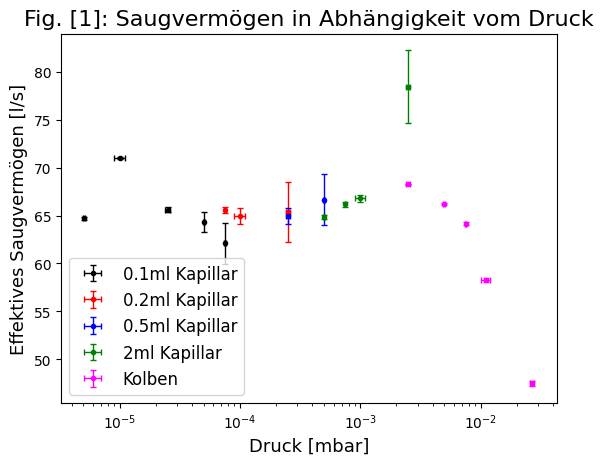

The matplotlib source for this figure: (Note: this script raises an exception after producing the figure.)
'''
Created on Sep 29, 2018

@author: schmi
'''
import matplotlib.pyplot as plt
import numpy as np
from matplotlib import rc
from scipy import *

rc('font',**{'family':'serif','serif':['Linux Libertine O']})
plt.rcParams['errorbar.capsize']=2





#################
#Saugvermögen#
#################
PA = 1013
vol1 = 0.04*np.ones(5)*10**(-3)
vol1_err = np.sqrt(0.0003**2+0.001**2)*10**(-3)
t1 = np.array([122.8,57.1,24.7,12.6,8.7])
t1_err = np.array([0.3,0.1,0.1,0.2,0.3])
p1 = np.array([5.1e-6,1e-5,2.5e-5,5e-5,7.5e-5])
p1_err = np.array([0.1e-6,0.1e-5,0.1e-5,0.1e-5,0.1e-5])
kap1 = vol1/t1*PA/p1
kap1_err = vol1/t1**2*PA/p1*t1_err

vol2 = 0.1*np.ones(3)*10**(-3)
vol2_err = np.sqrt(0.0006**2+0.002**2)*10**(-3)
t2 = np.array([20.6,15.6,6.2])
t2_err = np.array([0.1,0.2,0.3])
p2 = np.array([7.5e-5,1e-4,2.5e-4])
p2_err = np.array([0.1e-5,0.1e-4,0.1e-4])
kap2 = vol2/t2*PA/p2
kap2_err = vol2/t2**2*PA/p2*t2_err

vol5 = 0.25*np.ones(2)*10**(-3)
vol5_err = np.sqrt(0.003**2+0.02**2)*10**(-3)
t5 = np.array([15.6,7.6])
t5_err = np.array([0.2,0.3])
p5 = np.array([2.5e-4,5e-4])
p5_err = np.array([0.1e-4,0.1e-4])
kap5 = vol5/t5*PA/p5
kap5_err = vol5/t5**2*PA/p5*t5_err

vol20 = 1.2*np.ones(4)*10**(-3)
vol20_err = np.sqrt(0.01**2+0.02**2)*10**(-3)
t20 = np.array([37.5,24.5,18.2,6.2])
t20_err = np.array([.1,.1,.1,.3])
p20 = np.array([5e-4,7.5e-4,1e-3,2.5e-3])
p20_err = np.array([.1e-4,.1e-4,.1e-3,.1e-3])
kap20 = vol20/t20*PA/p20
kap20_err = vol20/t20**2*PA/p20*t20_err

volK = 20*np.ones(5)*10**(-3)
volK_err = .3e-3
tK = np.array([118.7,61.2,42.1,31.6,15.8])
tK_err = .1*np.ones(5)
pK = np.array([2.5e-3,5e-3,7.5e-3,1.1e-2,2.7e-2])
pK_err = np.array([.1e-3,.1e-3,.1e-3,.1e-2,.1e-2])
kapK = volK/tK*PA/pK
kapK_err = volK/tK**2*PA/pK*tK_err

plt.errorbar(p1, kap1, xerr=p1_err, yerr=kap1_err,
             fmt='.', linewidth=1,
             linestyle='', color='black',
             label='0.1ml Kapillar')
plt.errorbar(p2, kap2, xerr=p2_err, yerr=kap2_err,
             fmt='.', linewidth=1,
             linestyle='', color='red',
             label='0.2ml Kapillar')
plt.errorbar(p5, kap5, xerr=p5_err, yerr=kap5_err,
             fmt='.', linewidth=1,
             linestyle='', color='blue',
             label='0.5ml Kapillar')
plt.errorbar(p20, kap20, xerr=p20_err, yerr=kap20_err,
             fmt='.', linewidth=1,
             linestyle='', color='green',
             label='2ml Kapillar')
plt.errorbar(pK, kapK, xerr=pK_err, yerr=kapK_err,
             fmt='.', linewidth=1,
             linestyle='', color='magenta',
             label='Kolben')
plt.xscale('log')
plt.xlabel('Druck [mbar]', fontsize=13)
plt.ylabel('Effektives Saugvermögen [l/s]', fontsize=13)
plt.title('Fig. [1]: Saugvermögen in Abhängigkeit vom Druck', fontsize=16)
plt.legend(frameon=True, fontsize = 12)
plt.savefig('figures//f70_abb_1.pdf',format='pdf')
#plt.show()
plt.close()



S = 65.6
S_err = 2.2
##################
#Leitwerte Rohr#
##################
p_ur = np.array([9.7e-6,1e-5,1.1e-5,1.5e-5,2.4e-5,3.3e-5,4.1e-5,9.2e-5,1.9e-4,3.4e-4,6.6e-4,2.9e-3,9.8e-3,2.5e-2,7.4e-2])
p_ur_err = np.array([.1e-6,.1e-5,.1e-5,.1e-5,.1e-5,.1e-5,.1e-5,.1e-5,.1e-4,.1e-4,.1e-4,.1e-3,.1e-3,.1e-2,.1e-2])
p_or = np.array([4.9e-4,7.5e-4,1.1e-3,2.5e-3,4.8e-3,7.6e-3,1e-2,2.5e-2,5e-2,7.6e-2,.1,.25,.5,.76,1.1])
p_or_err = np.array([.1e-4,.1e-4,.1e-3,.1e-3,.1e-3,.1e-3,.1e-2,.1e-2,.1e-2,.1e-2,.1e-1,.1e-1,.1e-1,.1e-1,.1])
l_r = S*p_ur/(p_or-p_ur)
l_r_err = np.sqrt((S_err*p_ur/(p_or-p_ur))**2+(S*p_ur*p_or_err/(p_or-p_ur)**2)**2+((S/(p_or-p_ur)+S*p_ur/(p_or-p_ur)**2)*p_ur_err)**2)

plt.errorbar(p_ur, l_r, xerr=p_ur_err, yerr=l_r_err,
             fmt='.', linewidth=1,
             linestyle='', color='black',
             label='Rohr')
plt.xscale('log')
plt.xlabel('Druck [mbar]', fontsize=13)
plt.ylabel('Leitwert [l/s]', fontsize=13)
plt.title('Fig. [2]: Leitwert Rohr', fontsize=16)
plt.legend(frameon=True, fontsize = 12)
plt.savefig('figures//f70_abb_2.pdf',format='pdf')
#plt.show()
plt.close()

print(np.mean(l_r[1:-4]),'+/-',np.std(l_r[1:-4]))






##################
#Leitwerte Blende#
##################
p_ub = np.array([1.1e-5,1.1e-5,1.3e-5,1.8e-5,2.1e-5,2.5e-5,4.4e-5,8.3e-5,1.2e-4,1.5e-4,3.6e-4,7.7e-4,1.2e-3,1.8e-3,5.6e-3,1.3e-2,2.2e-2])
p_ub_err = np.array([.1e-5,.1e-5,.1e-5,.1e-5,.1e-5,.1e-5,.1e-5,.1e-5,.1e-4,.1e-4,.1e-4,.1e-4,.1e-3,.1e-3,.1e-3,.1e-2,.1e-2])
p_ob = np.array([8.5e-5,9.6e-5,2.4e-4,5.7e-4,7.8e-4,1.1e-3,2.4e-3,5.1e-3,7.6e-3,1e-2,2.6e-2,5.2e-2,7.5e-2,9.7e-2,.25,.5,.76])
p_ob_err = np.array([.1e-5,.1e-5,.1e-4,.1e-4,1e-4,.1e-3,.1e-3,.1e-3,.1e-3,.1e-2,.1e-2,.1e-2,.1e-2,.1e-2,.1e-1,.1e-1,.1e-1])
l_b = S*p_ub/(p_ob-p_ub)
l_b_err = np.sqrt((S_err*p_ub/(p_ob-p_ub))**2+(S*p_ub*p_ob_err/(p_ob-p_ub)**2)**2+((S/(p_ob-p_ub)+S*p_ub/(p_ob-p_ub)**2)*p_ub_err)**2)

plt.errorbar(p_ub, l_b, xerr=p_ub_err, yerr=l_b_err,
             fmt='.', linewidth=1,
             linestyle='', color='black',
             label='Blende')
plt.xscale('log')
plt.xlabel('Druck [mbar]', fontsize=13)
plt.ylabel('Leitwert [l/s]', fontsize=13)
plt.title('Fig. [3]: Leitwert Blende', fontsize=16)
plt.legend(frameon=True, fontsize = 12)
plt.savefig('figures//f70_abb_3.pdf',format='pdf')
#plt.show()
plt.close()

print(np.mean(l_b[6:-4]),'+/-',np.std(l_b[6:-4]))







##################
#Leitwerte Beide#
##################
p_ug = np.array([1.2e-5,1.2e-5,1.3e-5,1.3e-5,1.8e-5,2.4e-5,3.1e-5,3.9e-5,8.3e-5,1.6e-4,2.6e-4,5e-4,1.9e-3,6.3e-3,1.3e-2,2.3e-2])
p_ug_err = np.array([.1e-5,.1e-5,.1e-5,.1e-5,.1e-5,.1e-5,.1e-5,.1e-5,.1e-5,.1e-4,.1e-4,.1e-4,.1e-3,.1e-3,.1e-2,.1e-2])
p_og = np.array([4e-4,4.6e-4,7.4e-4,9.8e-4,2.5e-3,5e-3,7.6e-3,1e-2,2.6e-2,5e-2,7.4e-2,.1,.25,.5,.75,1])
p_og_err = np.array([.1e-4,.1e-4,.1e-4,.1e-4,.1e-3,.1e-3,.1e-3,.1e-2,.1e-2,.1e-2,.1e-2,.1e-1,.1e-1,.1e-1,.1e-1,.1])
l_g = S*p_ug/(p_og-p_ug)
l_g_err = np.sqrt((S_err*p_ug/(p_og-p_ug))**2+(S*p_ug*p_og_err/(p_og-p_ug)**2)**2+((S/(p_og-p_ug)+S*p_ug/(p_og-p_ug)**2)*p_ug_err)**2)

plt.errorbar(p_ug, l_g, xerr=p_ug_err, yerr=l_g_err,
             fmt='.', linewidth=1,
             linestyle='', color='black',
             label='Kombination')
plt.xscale('log')
plt.xlabel('Druck [mbar]', fontsize=13)
plt.ylabel('Leitwert [l/s]', fontsize=13)
plt.title('Fig. [4]: Leitwert Kombination', fontsize=16)
plt.legend(frameon=True, fontsize = 12)
plt.savefig('figures//f70_abb_4.pdf',format='pdf')
#plt.show()
plt.close()

print(np.mean(l_g[4:-4]),'+/-',np.std(l_g[4:-4]))